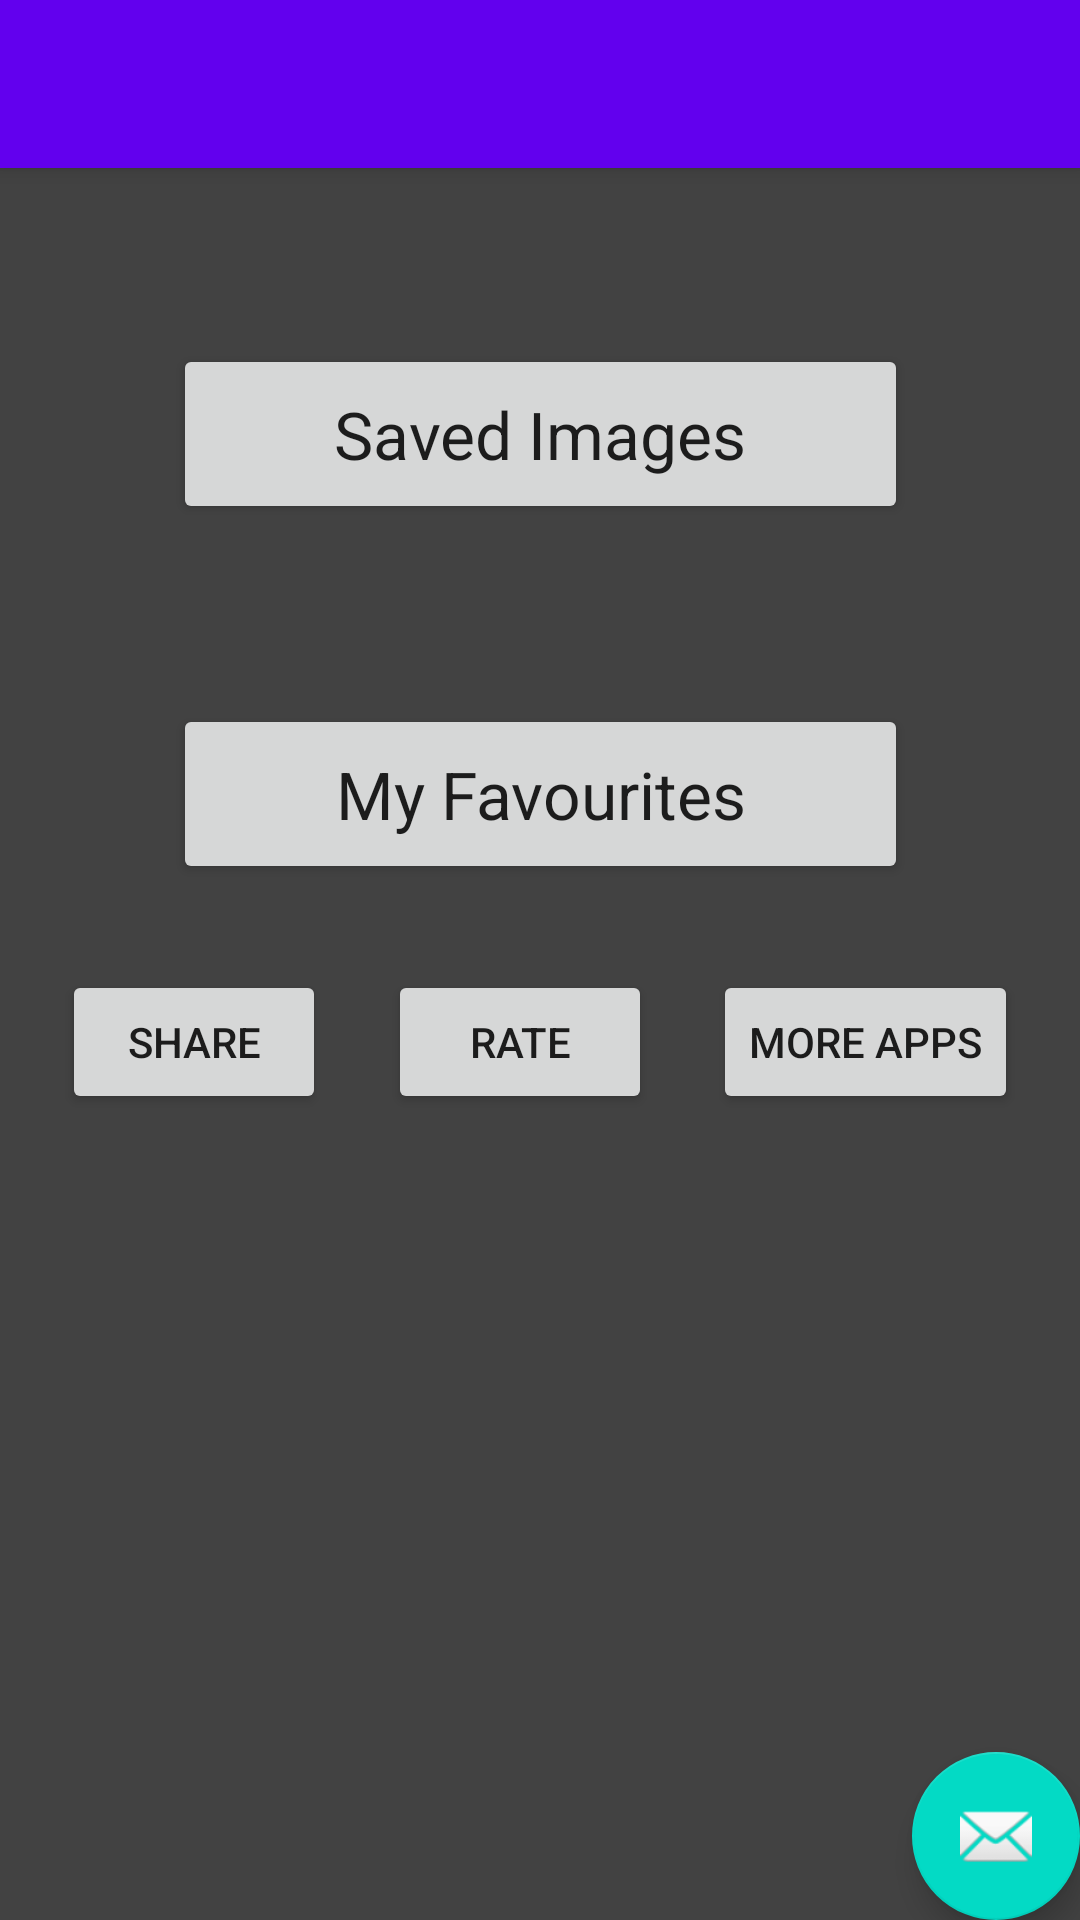

The Android layout XML behind this screen, and the referenced resources:
<!-- AndroidManifest.xml: activity theme AppThemeDashboard -->
<!-- res/layout/activity_main.xml -->
<?xml version="1.0" encoding="utf-8"?>
<androidx.coordinatorlayout.widget.CoordinatorLayout xmlns:android="http://schemas.android.com/apk/res/android"
    xmlns:app="http://schemas.android.com/apk/res-auto"
    xmlns:tools="http://schemas.android.com/tools"
    android:layout_width="match_parent"
    android:layout_height="match_parent"
    android:background="@color/cardview_dark_background"
    tools:context=".MainActivity">

    <com.google.android.material.appbar.AppBarLayout
        android:layout_width="match_parent"
        android:layout_height="wrap_content"
        android:theme="@style/AppTheme.AppBarOverlay">

        <androidx.appcompat.widget.Toolbar
            android:id="@+id/toolbar"
            android:layout_width="match_parent"
            android:layout_height="?attr/actionBarSize"
            android:background="?attr/colorPrimary"
            app:popupTheme="@style/AppTheme.PopupOverlay" />

    </com.google.android.material.appbar.AppBarLayout>

    <include layout="@layout/content_main" />

    <com.google.android.material.floatingactionbutton.FloatingActionButton
        android:id="@+id/fab"
        android:layout_width="wrap_content"
        android:layout_height="wrap_content"
        android:layout_gravity="bottom|end"
        android:layout_margin="@dimen/fab_margin"
        app:srcCompat="@android:drawable/ic_dialog_email" />

</androidx.coordinatorlayout.widget.CoordinatorLayout>
<!-- res/layout/content_main.xml (included above) -->
<?xml version="1.0" encoding="utf-8"?>
<androidx.constraintlayout.widget.ConstraintLayout xmlns:android="http://schemas.android.com/apk/res/android"
    xmlns:app="http://schemas.android.com/apk/res-auto"
    xmlns:tools="http://schemas.android.com/tools"
    android:id="@+id/linearLayout2"
    android:layout_width="match_parent"
    android:layout_height="match_parent"
    app:layout_behavior="@string/appbar_scrolling_view_behavior">


    <Button
        android:id="@+id/NatureImagesButton"
        android:layout_width="245dp"
        android:layout_height="60dp"
        android:layout_marginTop="60dp"
        android:layout_marginBottom="60dp"
        android:autoLink="all"
        android:text="@string/Natural_Images"
        android:textAppearance="@style/TextAppearance.AppCompat.Large"
        android:visibility="visible"
        app:layout_constraintBottom_toTopOf="@+id/SavedImageButton"
        app:layout_constraintEnd_toEndOf="@+id/SavedImageButton"
        app:layout_constraintStart_toStartOf="@+id/SavedImageButton"
        app:layout_constraintTop_toTopOf="parent"
        tools:text="Nature Images" />

    <Button
        android:id="@+id/SavedImageButton"
        android:layout_width="245dp"
        android:layout_height="60dp"
        android:layout_marginBottom="60dp"
        android:text="@string/Saved_Images"
        android:textAppearance="@style/TextAppearance.AppCompat.Large"
        android:visibility="visible"
        app:layout_constraintBottom_toTopOf="@+id/MyFavoritesButton"
        app:layout_constraintEnd_toEndOf="@+id/MyFavoritesButton"
        app:layout_constraintStart_toStartOf="@+id/MyFavoritesButton"
        app:layout_constraintTop_toBottomOf="@+id/NatureImagesButton"
        tools:text="Saved Images" />

    <Button
        android:id="@+id/MyFavoritesButton"
        android:layout_width="245dp"
        android:layout_height="60dp"
        android:layout_marginBottom="467dp"
        android:text="@string/My_Favorites"
        android:textAppearance="@style/TextAppearance.AppCompat.Large"
        android:visibility="visible"
        app:layout_constraintBottom_toBottomOf="parent"
        app:layout_constraintEnd_toEndOf="parent"
        app:layout_constraintStart_toStartOf="parent"
        app:layout_constraintTop_toBottomOf="@+id/SavedImageButton"
        tools:text="My Favorites" />

    <Button
        android:id="@+id/ShareButtonId"
        android:layout_width="wrap_content"
        android:layout_height="wrap_content"
        android:text="@string/Share"
        app:layout_constraintBottom_toBottomOf="parent"
        app:layout_constraintEnd_toStartOf="@+id/RateButtonId"
        app:layout_constraintHorizontal_bias="0.5"
        app:layout_constraintStart_toStartOf="parent"
        app:layout_constraintTop_toBottomOf="@+id/NatureImagesButton" />

    <Button
        android:id="@+id/RateButtonId"
        android:layout_width="wrap_content"
        android:layout_height="wrap_content"
        android:text="@string/Rate"
        app:layout_constraintBottom_toBottomOf="@+id/ShareButtonId"
        app:layout_constraintEnd_toStartOf="@+id/MoreAppsButtonId"
        app:layout_constraintHorizontal_bias="0.5"
        app:layout_constraintStart_toEndOf="@+id/ShareButtonId" />

    <Button
        android:id="@+id/MoreAppsButtonId"
        android:layout_width="wrap_content"
        android:layout_height="wrap_content"
        android:text="@string/More_Apps"
        app:layout_constraintBottom_toBottomOf="@+id/RateButtonId"
        app:layout_constraintEnd_toEndOf="parent"
        app:layout_constraintHorizontal_bias="0.5"
        app:layout_constraintStart_toEndOf="@+id/RateButtonId" />


</androidx.constraintlayout.widget.ConstraintLayout>
<!-- resources referenced by this layout -->
<resources>
  <string name="More_Apps">More Apps</string>
  <string name="My_Favorites">My Favourites</string>
  <string name="Natural_Images">Natural Images</string>
  <string name="Rate">Rate</string>
  <string name="Saved_Images">Saved Images</string>
  <string name="Share">Share</string>
  <style name="AppTheme.AppBarOverlay" parent="ThemeOverlay.AppCompat.Dark.ActionBar" />
  <style name="AppTheme.PopupOverlay" parent="ThemeOverlay.AppCompat.Light" />
  <style name="AppThemeDashboard" parent="Theme.AppCompat.Light.NoActionBar">
          
          <item name="colorPrimary">@color/colorPrimary</item>
          <item name="colorPrimaryDark">@color/colorPrimaryDark</item>
          <item name="colorAccent">@color/colorAccent</item>
      </style>
  <!-- not gathered from this repository: default colours our renderer supplied (Android Studio template values) -->
  <color name="colorPrimary">#FF6200EE</color>
  <color name="colorPrimaryDark">#FF3700B3</color>
  <color name="colorAccent">#FF03DAC5</color>
</resources>
